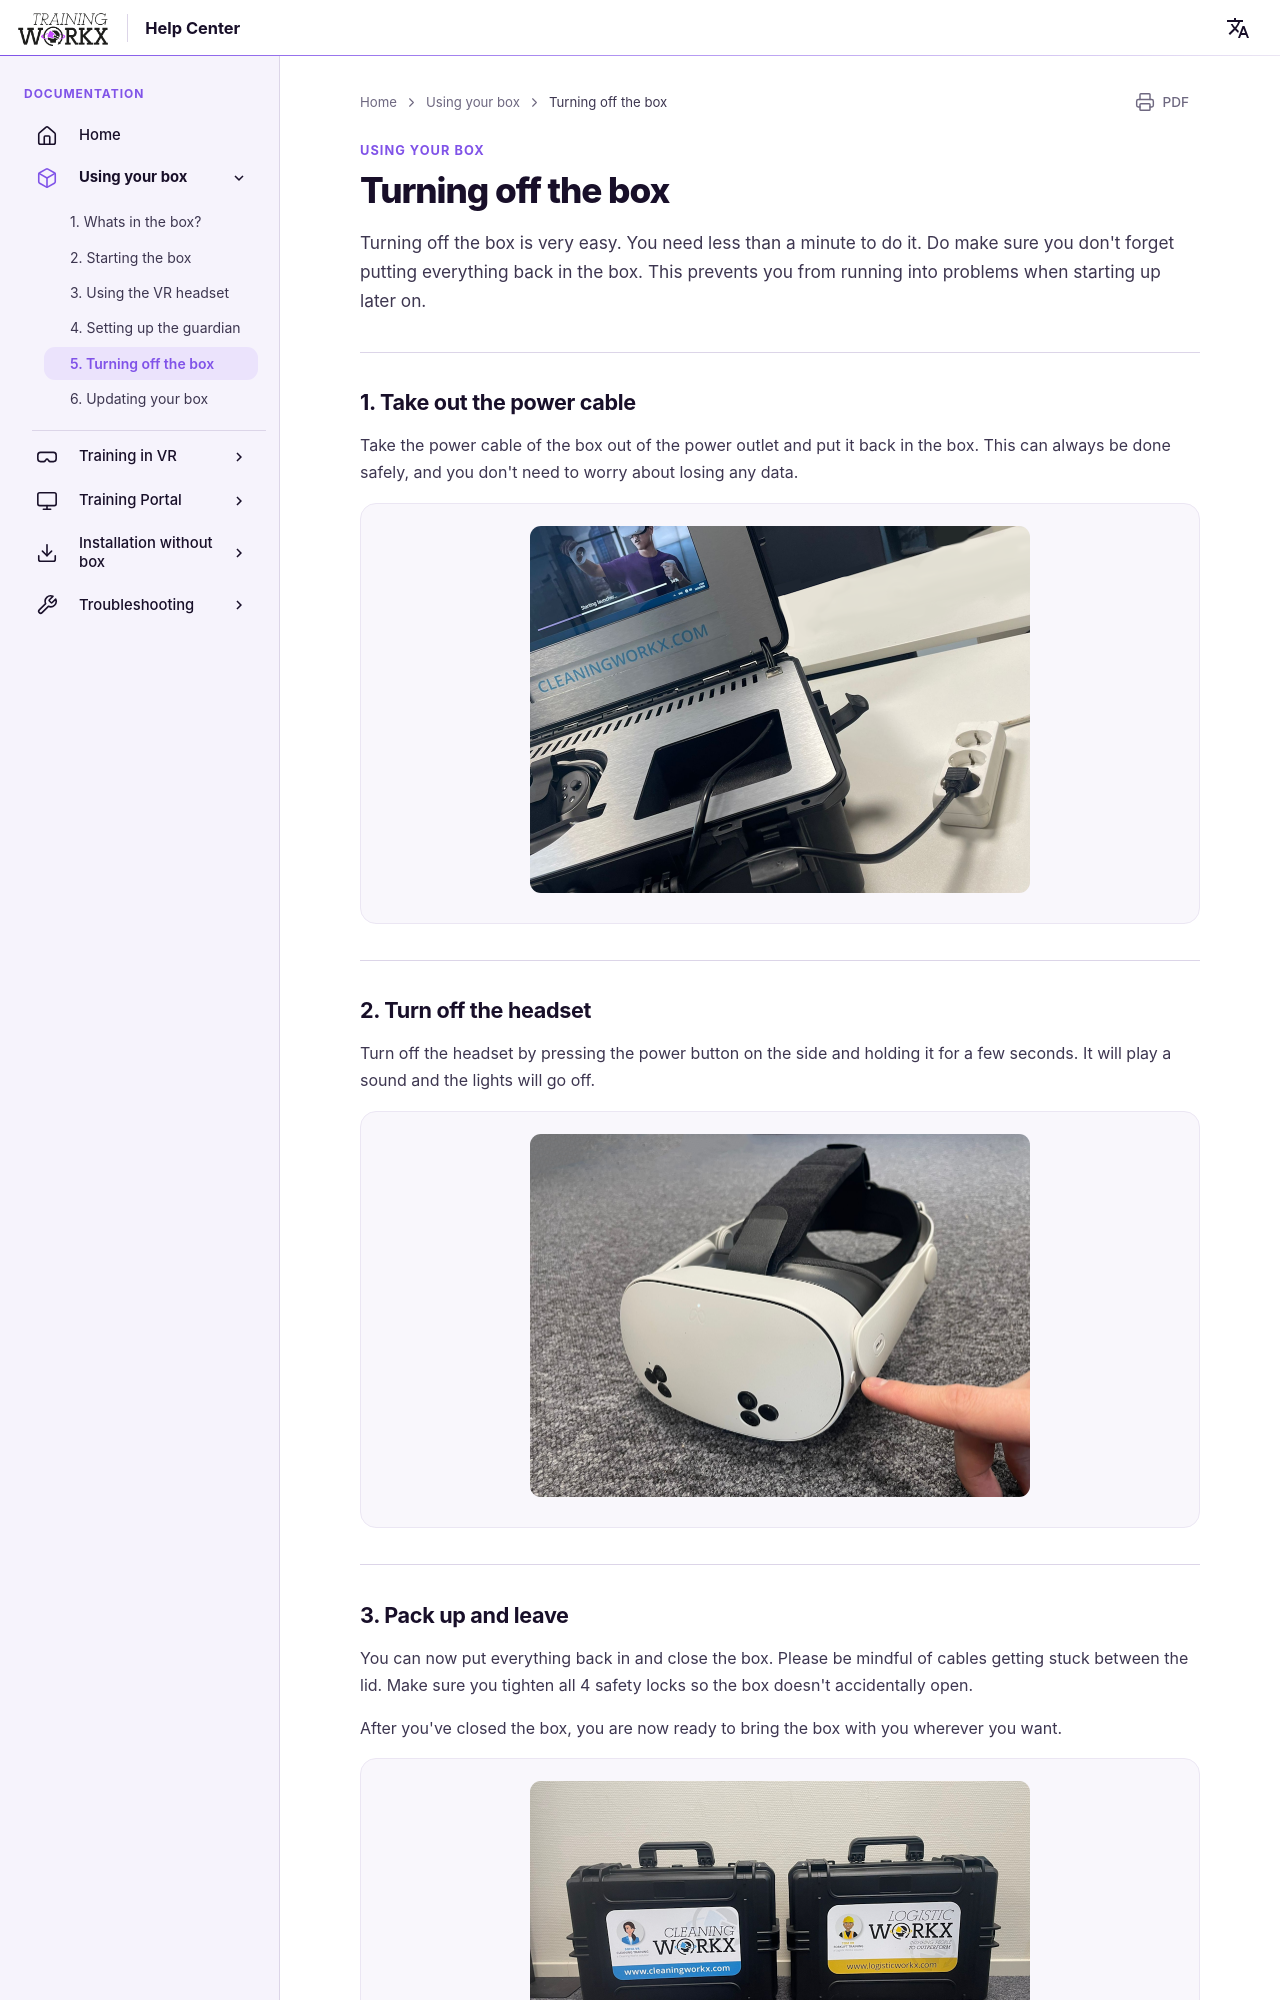

repository: LogisticWorkx/Documentation · page: UsingYourBox/5-turning-off-the-box/index.html · generator: mkdocs

# Turning off the box

Turning off the box is very easy. You need less than a minute to do it. Do make sure you don't forget putting everything back in the box. This prevents you from running into problems when starting up later on.

---

## 1. Take out the power cable

Take the power cable of the box out of the power outlet and put it back in the box. This can always be done safely, and you don't need to worry about losing any data.

<div style="text-align:center">
    <img src="/../assets/box-plugged-in.png" width="500">
</div>

---

## 2. Turn off the headset

Turn off the headset by pressing the power button on the side and holding it for a few seconds. It will play a sound and the lights will go off.

<div style="text-align:center">
    <img src="/../assets/turn-on-headset.png" width="500">
</div>

---
